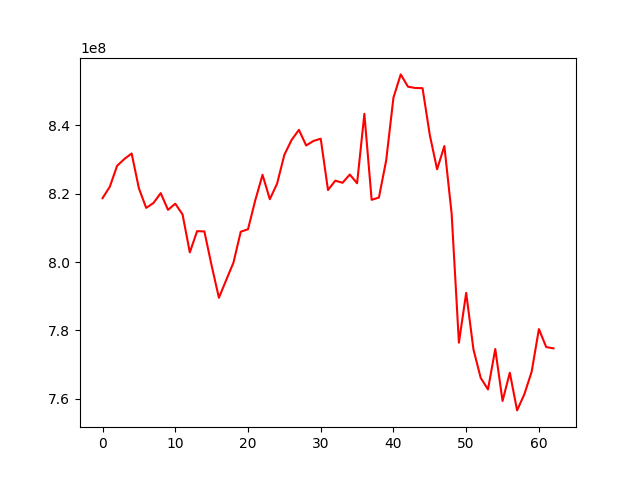

Source data for this figure (header and first rows):
, 0
0, 818716947
1, 822063994
2, 828188028
3, 830180482
4, 831788262
5, 821590316
6, 815866553
7, 817292085
8, 820189473
9, 815294715
10, 817095714
11, 813956769
12, 802847924
13, 809052445
14, 808983312
15, 798975243
16, 789569468
17, 794738400
18, 799852212
19, 808885557
20, 809616071
21, 818103340
22, 825549403
23, 818404500
24, 822968761
25, 831407547
26, 835767094
27, 838702025
28, 834127693
29, 835458983
30, 836118436
31, 821087372
32, 823826949
33, 823213654
34, 825630333
35, 823074022
36, 843380552
37, 818228780
38, 818895235
39, 829762696
40, 848144207
41, 854930766
42, 851323907
43, 850960146
44, 850897044
45, 837162064
46, 827160099
47, 833972203
48, 814150695
49, 776440535
50, 790995891
51, 774455008
52, 766103083
53, 762751661
54, 774576027
55, 759369960
56, 767642451
57, 756610125
58, 761351689
59, 767910691
... 3 more rows
